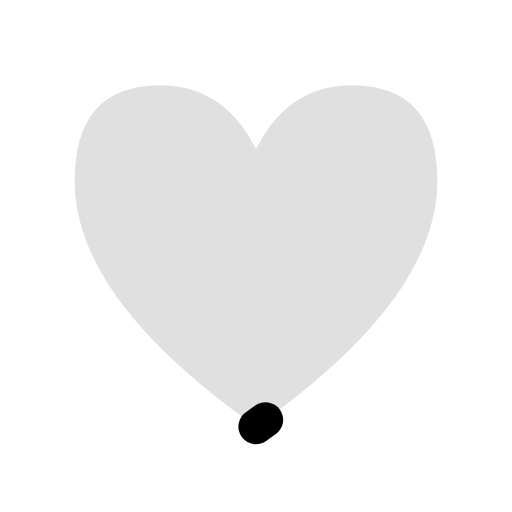
t = 0.00 s
t = 0.12 s: frame unchanged from t = 0.00 s, image omitted
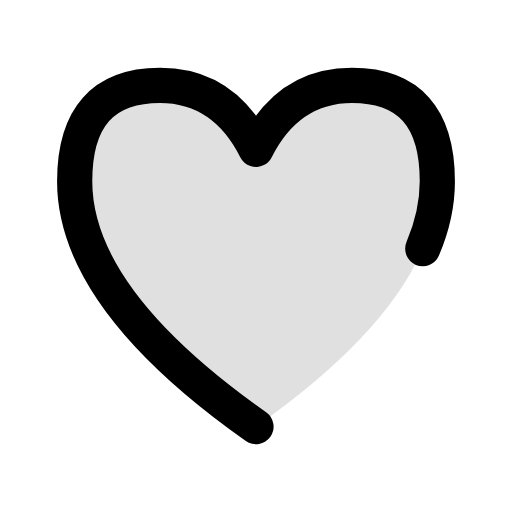
t = 0.38 s
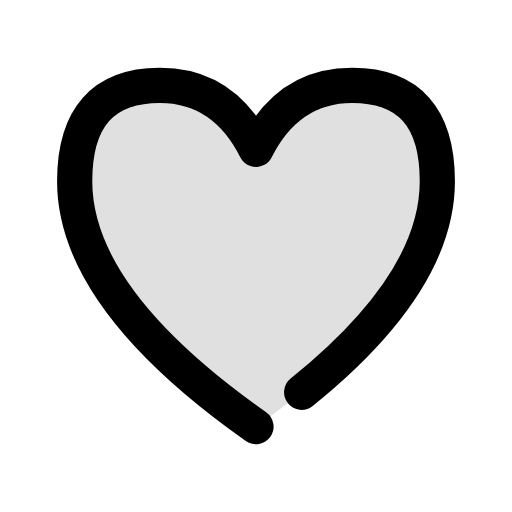
t = 0.51 s
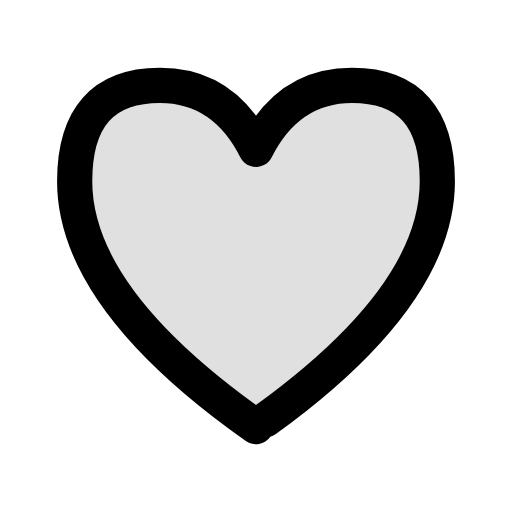
t = 0.64 s
t = 0.80 s: frame unchanged from t = 0.64 s, image omitted

The animated SVG that drew these frames (rendered in a browser with its animation timeline set to each time). Animation: 1 CSS @keyframes rule; one cycle of 0.80 s.

<svg xmlns="http://www.w3.org/2000/svg" width="24" height="24" viewBox="0 0 24 24" fill="none" role="img" aria-label="Heart" class="ecui-heart-mono-motion">
<title>Heart</title>
<desc>The heart completes its contour once.</desc>
<style>@media(prefers-reduced-motion:no-preference){.ecui-heart-mono-motion .p1{stroke-dasharray:1;stroke-dashoffset:0;transform-box:view-box;transform-origin:12px 12px;animation:ecui-heart-mono-motion-p1 800ms cubic-bezier(.3,0,.2,1) 1 backwards}@keyframes ecui-heart-mono-motion-p1{0%{stroke-dashoffset:1}15%{stroke-dashoffset:1}80%{stroke-dashoffset:0}100%{stroke-dashoffset:0}}}</style>
<path class="p0" d="M12 20Q3.5 14 3.5 8.5Q3.5 4 7.5 4Q10.5 4 12 7Q13.5 4 16.5 4Q20.5 4 20.5 8.5Q20.5 14 12 20Z" fill="currentColor" opacity="0.12"/>
<path class="p1" d="M12 20Q3.5 14 3.5 8.5Q3.5 4 7.5 4Q10.5 4 12 7Q13.5 4 16.5 4Q20.5 4 20.5 8.5Q20.5 14 12 20Z" fill="none" stroke="currentColor" stroke-width="1.65" stroke-linecap="round" stroke-linejoin="round" pathLength="1"/>
</svg>
